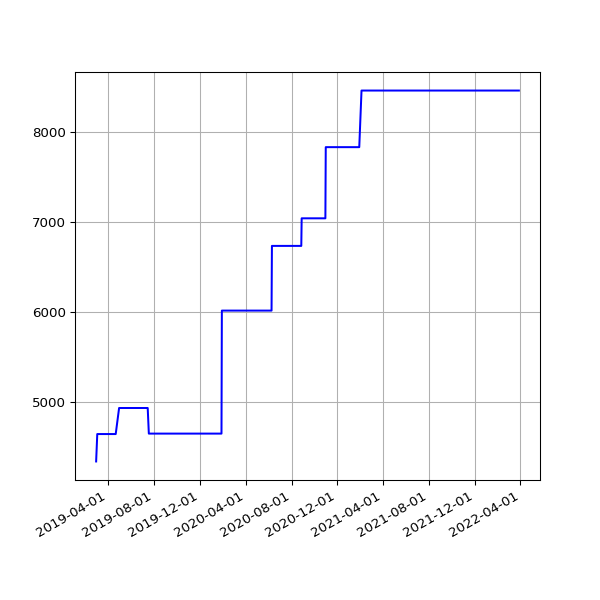

Data behind this chart, as committed beside it:
date, value
2019-03-01 06:43:32 +0000, 4334
2019-03-04 07:01:27 +0000, 4639
2019-03-07 07:15:07 +0000, 4639
2019-03-10 06:41:23 +0000, 4639
2019-03-13 06:35:04 +0000, 4639
2019-03-16 06:34:51 +0000, 4639
2019-03-19 06:42:23 +0000, 4639
2019-03-22 06:58:13 +0000, 4639
2019-03-25 06:50:58 +0000, 4639
2019-03-28 07:47:59 +0000, 4639
2019-04-01 07:40:45 +0100, 4639
2019-04-04 06:42:25 +0100, 4639
2019-04-07 06:51:48 +0100, 4639
2019-04-10 06:56:15 +0100, 4639
2019-04-16 11:24:05 +0100, 4639
2019-04-19 07:16:50 +0100, 4639
2019-04-22 07:00:26 +0100, 4639
2019-05-01 07:20:31 +0100, 4929
2019-05-04 07:15:27 +0100, 4929
2019-05-07 07:29:37 +0100, 4929
2019-05-10 07:10:29 +0100, 4929
2019-05-13 07:01:24 +0100, 4929
2019-05-16 07:14:22 +0100, 4929
2019-05-19 06:46:07 +0100, 4929
2019-06-13 07:03:22 +0100, 4929
2019-06-16 06:39:01 +0100, 4929
2019-06-19 06:09:05 +0100, 4929
2019-06-22 06:26:55 +0100, 4929
2019-06-25 06:11:17 +0100, 4929
2019-07-01 06:48:57 +0100, 4929
2019-07-04 07:07:36 +0100, 4929
2019-07-07 06:57:19 +0100, 4929
2019-07-10 06:59:56 +0100, 4929
2019-07-13 07:03:15 +0100, 4929
2019-07-16 06:54:44 +0100, 4929
2019-07-19 07:03:46 +0100, 4644
2019-07-22 07:26:34 +0100, 4644
2019-07-25 07:25:18 +0100, 4644
2019-07-28 08:06:14 +0100, 4644
2019-07-31 06:33:09 +0100, 4644
2019-08-01 07:04:31 +0100, 4644
2019-08-02 06:25:51 +0100, 4644
2019-08-03 06:23:45 +0100, 4644
2019-08-04 07:18:53 +0100, 4644
2019-08-05 06:13:25 +0100, 4644
2019-08-06 06:32:26 +0100, 4644
2019-08-07 06:38:59 +0100, 4644
2019-08-08 07:16:43 +0100, 4644
2019-08-09 06:20:39 +0100, 4644
2019-08-10 06:22:40 +0100, 4644
2019-08-11 07:18:29 +0100, 4644
2019-08-12 06:37:47 +0100, 4644
2019-08-13 08:02:12 +0100, 4644
2019-08-14 07:07:20 +0100, 4644
2019-08-15 06:48:04 +0100, 4644
2019-08-16 07:13:46 +0100, 4644
2019-08-17 06:01:35 +0100, 4644
2019-08-18 06:19:27 +0100, 4644
2019-08-19 07:12:43 +0100, 4644
2019-08-20 06:47:37 +0100, 4644
... 923 more rows
